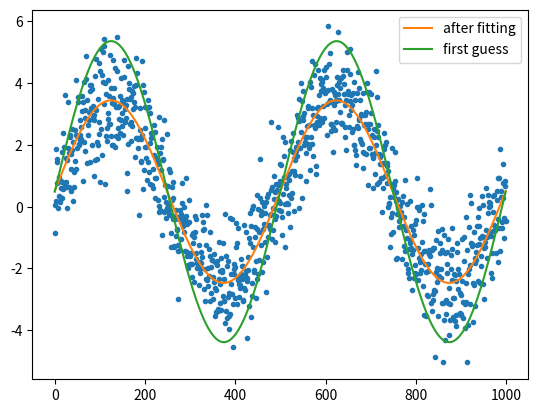

Source code (Python):
#Tutorial 9

#Question 1: Write a least squares code

import numpy
from scipy.optimize import leastsq
from matplotlib import pyplot as plt

#data points
N = 1000
t = numpy.linspace(0, 4*numpy.pi, N)
data = 3.0*numpy.sin(t+0.001) + 0.5 + numpy.random.randn(N)

guess_mean = numpy.mean(data)
guess_std = 3*numpy.std(data)/(2**0.5)
guess_phase = 0

data_first_guess = guess_std*numpy.sin(t+guess_phase) + guess_mean

# Define the function to optimize, in this case, we want to minimize the difference
# between the actual data and our "guessed" parameters
optimize_func = lambda x: x[0]*numpy.sin(t+x[1]) + x[2] - data
est_std, est_phase, est_mean = leastsq(optimize_func, [guess_std, guess_phase, guess_mean])[0]

# recreate the fitted curve using the optimized parameters
data_fit = est_std*numpy.sin(t+est_phase) + est_mean

plt.plot(data, '.')
plt.plot(data_fit, label='after fitting')
plt.plot(data_first_guess, label='first guess')
plt.legend()
plt.show()
